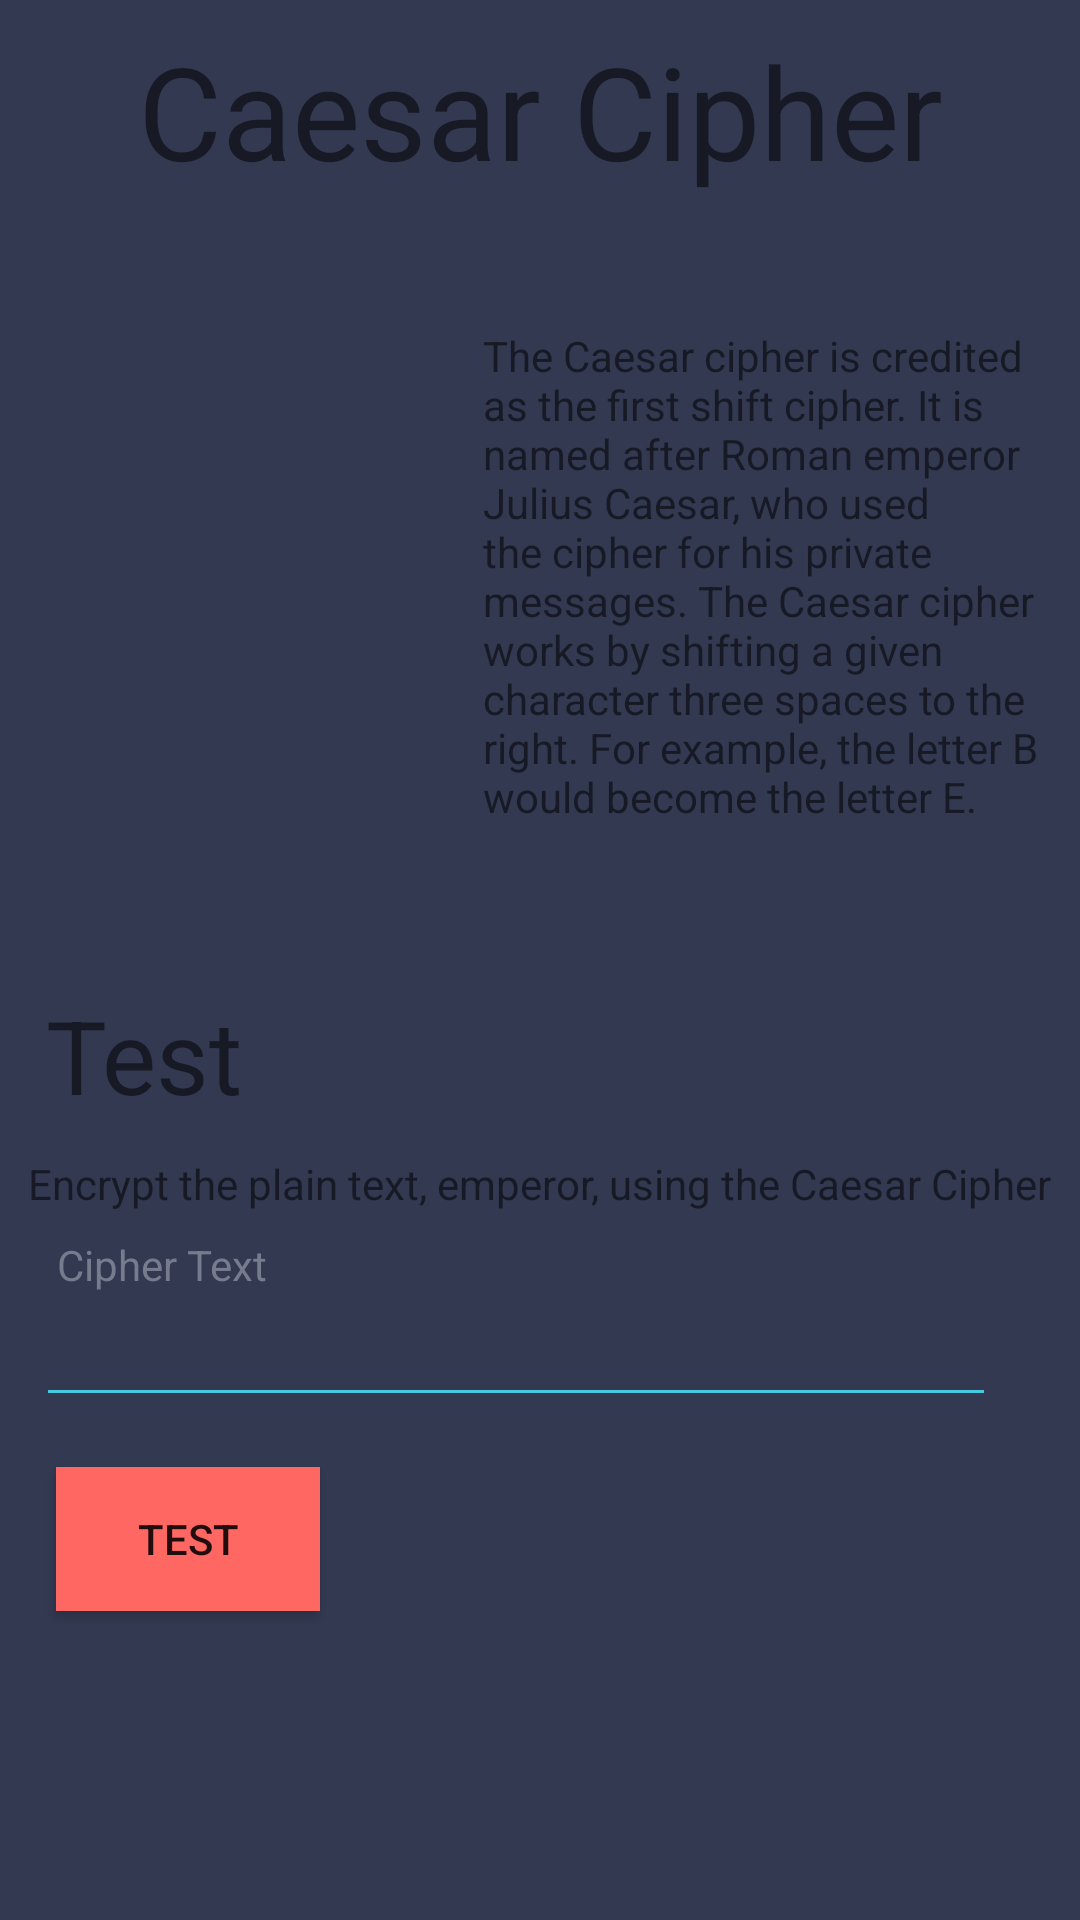

This screen was rendered from an Android layout file. Write that file and the resources it references.
<!-- AndroidManifest.xml: application theme AppTheme -->
<!-- res/layout/activity_tutorial.xml -->
<?xml version="1.0" encoding="utf-8"?>
<android.support.constraint.ConstraintLayout xmlns:android="http://schemas.android.com/apk/res/android"
    xmlns:app="http://schemas.android.com/apk/res-auto"
    android:layout_width="match_parent"
    android:layout_height="match_parent"
    android:background="@color/colorPrimary">

    <TextView
        android:id="@+id/textView_tutorial_title"
        android:layout_width="wrap_content"
        android:layout_height="wrap_content"
        android:layout_marginEnd="8dp"
        android:layout_marginStart="8dp"
        android:layout_marginTop="8dp"
        android:text="@string/text_caesar"
        android:textSize="43sp"
        app:layout_constraintEnd_toEndOf="parent"
        app:layout_constraintStart_toStartOf="parent"
        app:layout_constraintTop_toTopOf="parent" />

    <ImageView
        android:id="@+id/imageView_tutorial"
        android:layout_width="140dp"
        android:layout_height="225dp"
        android:layout_marginStart="16dp"
        android:layout_marginTop="16dp"
        app:layout_constraintStart_toStartOf="parent"
        app:layout_constraintTop_toBottomOf="@+id/textView_tutorial_title"
        app:srcCompat="@drawable/caesar" />

    <TextView
        android:id="@+id/textView_tutorial_explanation"
        android:layout_width="194dp"
        android:layout_height="172dp"
        android:layout_marginBottom="8dp"
        android:layout_marginEnd="8dp"
        android:layout_marginStart="8dp"
        android:layout_marginTop="36dp"
        android:text="@string/text_caesar_explanation"
        app:layout_constraintBottom_toTopOf="@+id/textView_tutorial_test_described"
        app:layout_constraintEnd_toEndOf="parent"
        app:layout_constraintHorizontal_bias="0.555"
        app:layout_constraintStart_toEndOf="@+id/imageView_tutorial"
        app:layout_constraintTop_toBottomOf="@+id/textView_tutorial_title"
        app:layout_constraintVertical_bias="0.074" />

    <TextView
        android:id="@+id/textView_tutorial_test"
        android:layout_width="wrap_content"
        android:layout_height="wrap_content"
        android:layout_marginBottom="8dp"
        android:layout_marginEnd="8dp"
        android:layout_marginStart="8dp"
        android:layout_marginTop="20dp"
        android:text="@string/text_test"
        android:textSize="34sp"
        app:layout_constraintBottom_toTopOf="@+id/textView_tutorial_test_described"
        app:layout_constraintEnd_toEndOf="parent"
        app:layout_constraintHorizontal_bias="0.026"
        app:layout_constraintStart_toStartOf="parent"
        app:layout_constraintTop_toBottomOf="@+id/imageView_tutorial" />

    <TextView
        android:id="@+id/textView_tutorial_test_described"
        android:layout_width="wrap_content"
        android:layout_height="wrap_content"
        android:layout_marginEnd="8dp"
        android:layout_marginStart="8dp"
        android:layout_marginTop="8dp"
        android:text="@string/text_caesar_test"
        app:layout_constraintEnd_toEndOf="parent"
        app:layout_constraintStart_toStartOf="parent"
        app:layout_constraintTop_toTopOf="@+id/guideline4" />

    <TextView
        android:id="@+id/textView_tutotial_cipher_label"
        android:layout_width="wrap_content"
        android:layout_height="wrap_content"
        android:layout_marginEnd="8dp"
        android:layout_marginStart="8dp"
        android:layout_marginTop="8dp"
        android:text="@string/text_cipher_text"
        android:textColor="@color/colorLabelText"
        app:layout_constraintEnd_toEndOf="parent"
        app:layout_constraintHorizontal_bias="0.04"
        app:layout_constraintStart_toStartOf="parent"
        app:layout_constraintTop_toBottomOf="@+id/textView_tutorial_test_described" />

    <EditText
        android:id="@+id/editText_tutoiral"
        android:layout_width="320dp"
        android:layout_height="wrap_content"
        android:layout_marginEnd="8dp"
        android:layout_marginStart="8dp"
        android:layout_marginTop="8dp"
        android:backgroundTint="@color/turquoise"
        android:digits="abcdefghijklmnopqrstuvwxyz"
        android:ems="10"
        android:inputType="textPersonName"
        android:textColor="@color/white"
        android:textSize="12sp"
        app:layout_constraintEnd_toEndOf="parent"
        app:layout_constraintHorizontal_bias="0.166"
        app:layout_constraintStart_toStartOf="parent"
        app:layout_constraintTop_toBottomOf="@+id/textView_tutotial_cipher_label" />

    <Button
        android:id="@+id/button_tutorial"
        android:layout_width="wrap_content"
        android:layout_height="wrap_content"
        android:layout_marginBottom="8dp"
        android:layout_marginEnd="8dp"
        android:layout_marginStart="8dp"
        android:layout_marginTop="8dp"
        android:background="@color/colorAccent"
        android:text="@string/text_test"
        app:layout_constraintBottom_toBottomOf="parent"
        app:layout_constraintEnd_toEndOf="parent"
        app:layout_constraintHorizontal_bias="0.042"
        app:layout_constraintStart_toStartOf="parent"
        app:layout_constraintTop_toBottomOf="@+id/editText_tutoiral"
        app:layout_constraintVertical_bias="0.083" />

    <android.support.constraint.Guideline
        android:id="@+id/guideline4"
        android:layout_width="wrap_content"
        android:layout_height="wrap_content"
        android:orientation="horizontal"
        app:layout_constraintGuide_begin="377dp" />

</android.support.constraint.ConstraintLayout>
<!-- resources referenced by this layout -->
<resources>
  <color name="colorAccent">#ff6763</color>
  <color name="colorLabelText">#767b8e</color>
  <color name="colorPrimary">#323951</color>
  <color name="turquoise">#49c9dd</color>
  <color name="white">#ffffff</color>
  <string name="text_caesar">Caesar Cipher</string>
  <string name="text_caesar_explanation">
          The Caesar cipher is credited as the first shift cipher. It is named after Roman emperor
          Julius Caesar, who used the cipher for his private messages. The Caesar cipher works by
          shifting a given character three spaces to the right. For example, the letter B would become
          the letter E.
      </string>
  <string name="text_caesar_test">Encrypt the plain text, emperor, using the Caesar Cipher</string>
  <string name="text_cipher_text">Cipher Text</string>
  <string name="text_test">Test</string>
  <style name="AppTheme" parent="Theme.AppCompat.Light.DarkActionBar">
          
          <item name="colorPrimary">@color/colorPrimary</item>
          <item name="colorPrimaryDark">@color/colorPrimaryDark</item>
          <item name="colorAccent">@color/colorAccent</item>
      </style>
  <color name="colorPrimaryDark">#303F9F</color>
</resources>
